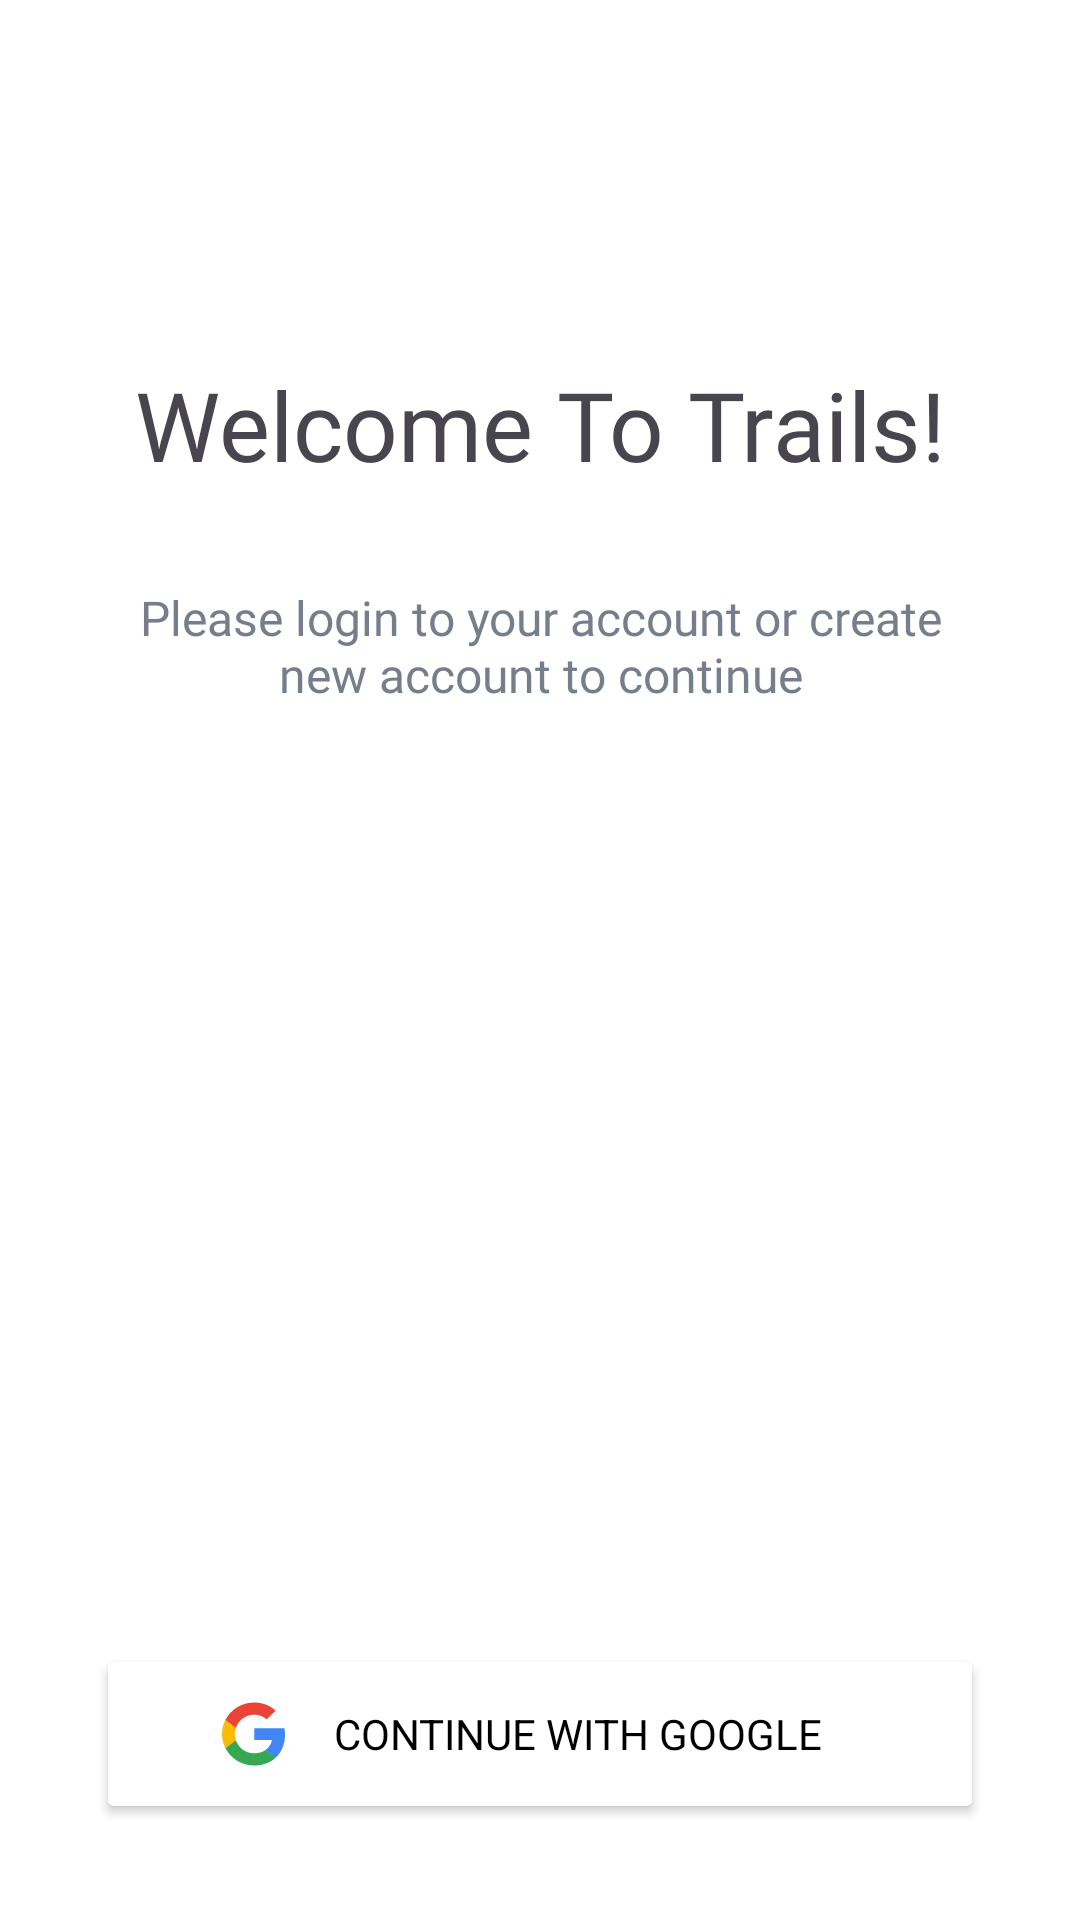

Android layout source for this screen:
<!-- AndroidManifest.xml: application theme Theme.Trails -->
<!-- res/layout/activity_welcome.xml -->
<?xml version="1.0" encoding="utf-8"?>
<androidx.constraintlayout.widget.ConstraintLayout xmlns:android="http://schemas.android.com/apk/res/android"
    xmlns:app="http://schemas.android.com/apk/res-auto"
    xmlns:tools="http://schemas.android.com/tools"
    android:layout_width="match_parent"
    android:layout_height="match_parent"
    android:background="@color/white"
    android:padding="32dp"
    tools:context=".ui.welcome.WelcomeActivity">

    <ImageView
        android:id="@+id/arrow_back"
        android:layout_width="wrap_content"
        android:layout_height="wrap_content"
        android:contentDescription="@string/back_button"
        android:src="@drawable/baseline_arrow_back_24"
        app:layout_constraintStart_toStartOf="parent"
        app:layout_constraintTop_toTopOf="parent" />

    <TextView
        android:id="@+id/welcome_title"
        android:layout_width="wrap_content"
        android:layout_height="wrap_content"
        android:layout_marginTop="88dp"
        android:fontFamily="@font/poppins_semibold"
        android:text="@string/welcome_title"
        android:textAlignment="center"
        android:textSize="32sp"
        app:layout_constraintEnd_toEndOf="parent"
        app:layout_constraintStart_toStartOf="parent"
        app:layout_constraintTop_toBottomOf="@id/arrow_back" />

    <TextView
        android:layout_width="wrap_content"
        android:layout_height="wrap_content"
        android:layout_marginTop="32dp"
        android:fontFamily="@font/poppins_regular"
        android:text="@string/welcome_desc"
        android:textAlignment="center"
        android:textColor="@color/gray"
        android:textSize="16sp"
        app:layout_constraintEnd_toEndOf="parent"
        app:layout_constraintStart_toStartOf="parent"
        app:layout_constraintTop_toBottomOf="@id/welcome_title" />

    <Button
        android:id="@+id/full_button"
        android:layout_width="match_parent"
        android:layout_height="60dp"
        android:backgroundTint="@color/white"
        android:contentDescription="@string/next_button"
        android:drawableLeft="@drawable/icon_google"
        android:fontFamily="sans-serif"
        android:gravity="center"
        android:paddingHorizontal="40dp"
        android:paddingTop="0dp"
        android:paddingBottom="0dp"
        android:text="@string/continue_with_google"
        android:textColor="@color/black"
        android:textSize="14sp"
        app:cornerRadius="8dp"
        app:layout_constraintBottom_toBottomOf="parent"
        app:layout_constraintEnd_toEndOf="parent"
        app:layout_constraintStart_toStartOf="parent"
        app:strokeColor="@color/blue_button"
        app:strokeWidth="2dp" />

</androidx.constraintlayout.widget.ConstraintLayout>
<!-- resources referenced by this layout -->
<resources>
  <color name="black">#FF000000</color>
  <color name="blue_button">#FF266EF1</color>
  <color name="gray">#FF767E8C</color>
  <color name="white">#FFFFFFFF</color>
  <!-- drawable icon_google (drawable) -->
  <vector xmlns:android="http://schemas.android.com/apk/res/android"
      android:width="25dp"
      android:height="24dp"
      android:viewportWidth="25"
      android:viewportHeight="24">
    <path
        android:pathData="M23.001,12.233C23.001,11.37 22.93,10.74 22.775,10.087H12.715V13.983H18.62C18.501,14.951 17.858,16.41 16.43,17.39L16.41,17.52L19.59,19.935L19.811,19.956C21.834,18.125 23.001,15.43 23.001,12.233Z"
        android:fillColor="#4285F4"/>
    <path
        android:pathData="M12.715,22.5C15.608,22.5 18.036,21.567 19.81,19.957L16.429,17.39C15.524,18.008 14.31,18.44 12.715,18.44C9.881,18.44 7.477,16.608 6.619,14.076L6.494,14.087L3.187,16.595L3.143,16.713C4.905,20.143 8.524,22.5 12.715,22.5Z"
        android:fillColor="#34A853"/>
    <path
        android:pathData="M6.62,14.077C6.394,13.423 6.263,12.723 6.263,12C6.263,11.276 6.394,10.577 6.608,9.923L6.602,9.784L3.253,7.235L3.144,7.287C2.418,8.71 2.001,10.308 2.001,12C2.001,13.692 2.418,15.29 3.144,16.713L6.62,14.077Z"
        android:fillColor="#FBBC05"/>
    <path
        android:pathData="M12.715,5.56C14.727,5.56 16.084,6.412 16.858,7.123L19.881,4.23C18.024,2.538 15.608,1.5 12.715,1.5C8.524,1.5 4.905,3.857 3.143,7.287L6.608,9.923C7.477,7.392 9.881,5.56 12.715,5.56Z"
        android:fillColor="#EB4335"/>
  </vector>
  <string name="back_button">Back</string>
  <string name="continue_with_google">Continue With Google</string>
  <string name="next_button">Next</string>
  <string name="welcome_desc">Please login to your account or create new account to continue</string>
  <string name="welcome_title">Welcome To Trails!</string>
  <style name="Theme.Trails" parent="Base.Theme.Trails" />
  <style name="Base.Theme.Trails" parent="Theme.Material3.DayNight.NoActionBar">
          
          
          <item name="colorPrimary">@color/white</item>
          <item name="android:background">@color/white</item>
          <item name="android:windowLightStatusBar">true</item>
      </style>
</resources>
